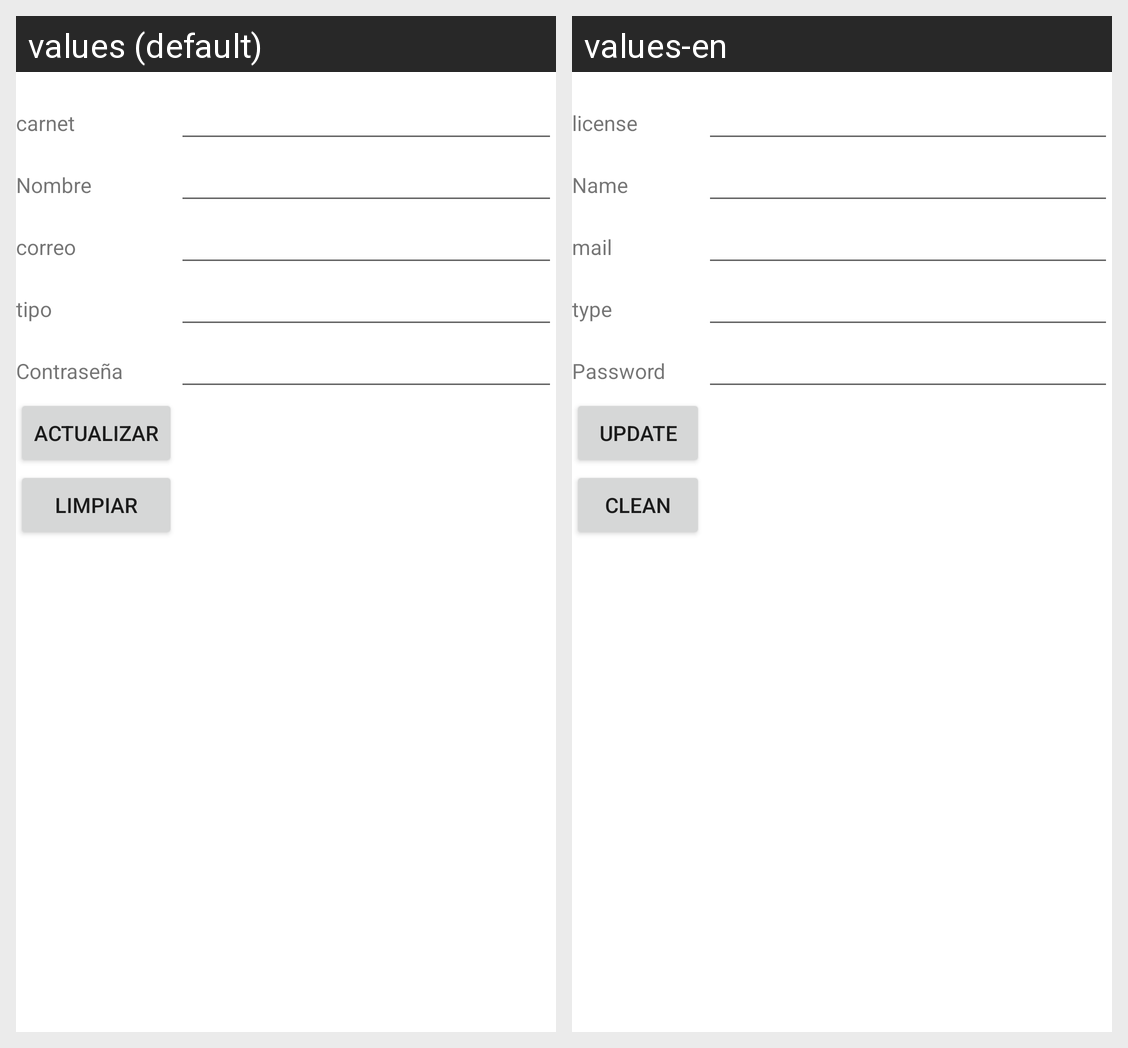

Translations of the strings shown on this Android screen, per locale in the grid:
Android screen res/layout/activity_estudiante_actualizar.xml rendered under 2 locales, left to right: values (default), values-en. Device: Nexus 5 (rendered at 1080×1920; each locale shown at half size, 540×960, under a caption strip naming it); theme Theme.ControlDeProcesosAdministrativos.
Strings drawn on this screen, with the default value and each locale's value (text and hints the layout hard-codes, and strings that could not be matched under every locale, appear in the picture but are not listed):

carnet
  values: carnet
  values-en: license

nombre
  values: Nombre
  values-en: Name

correo
  values: correo
  values-en: mail

tipo
  values: tipo
  values-en: type

contrasena
  values: Contraseña
  values-en: Password

actualizar
  values: Actualizar
  values-en: Update

limpiar
  values: Limpiar
  values-en: Clean
